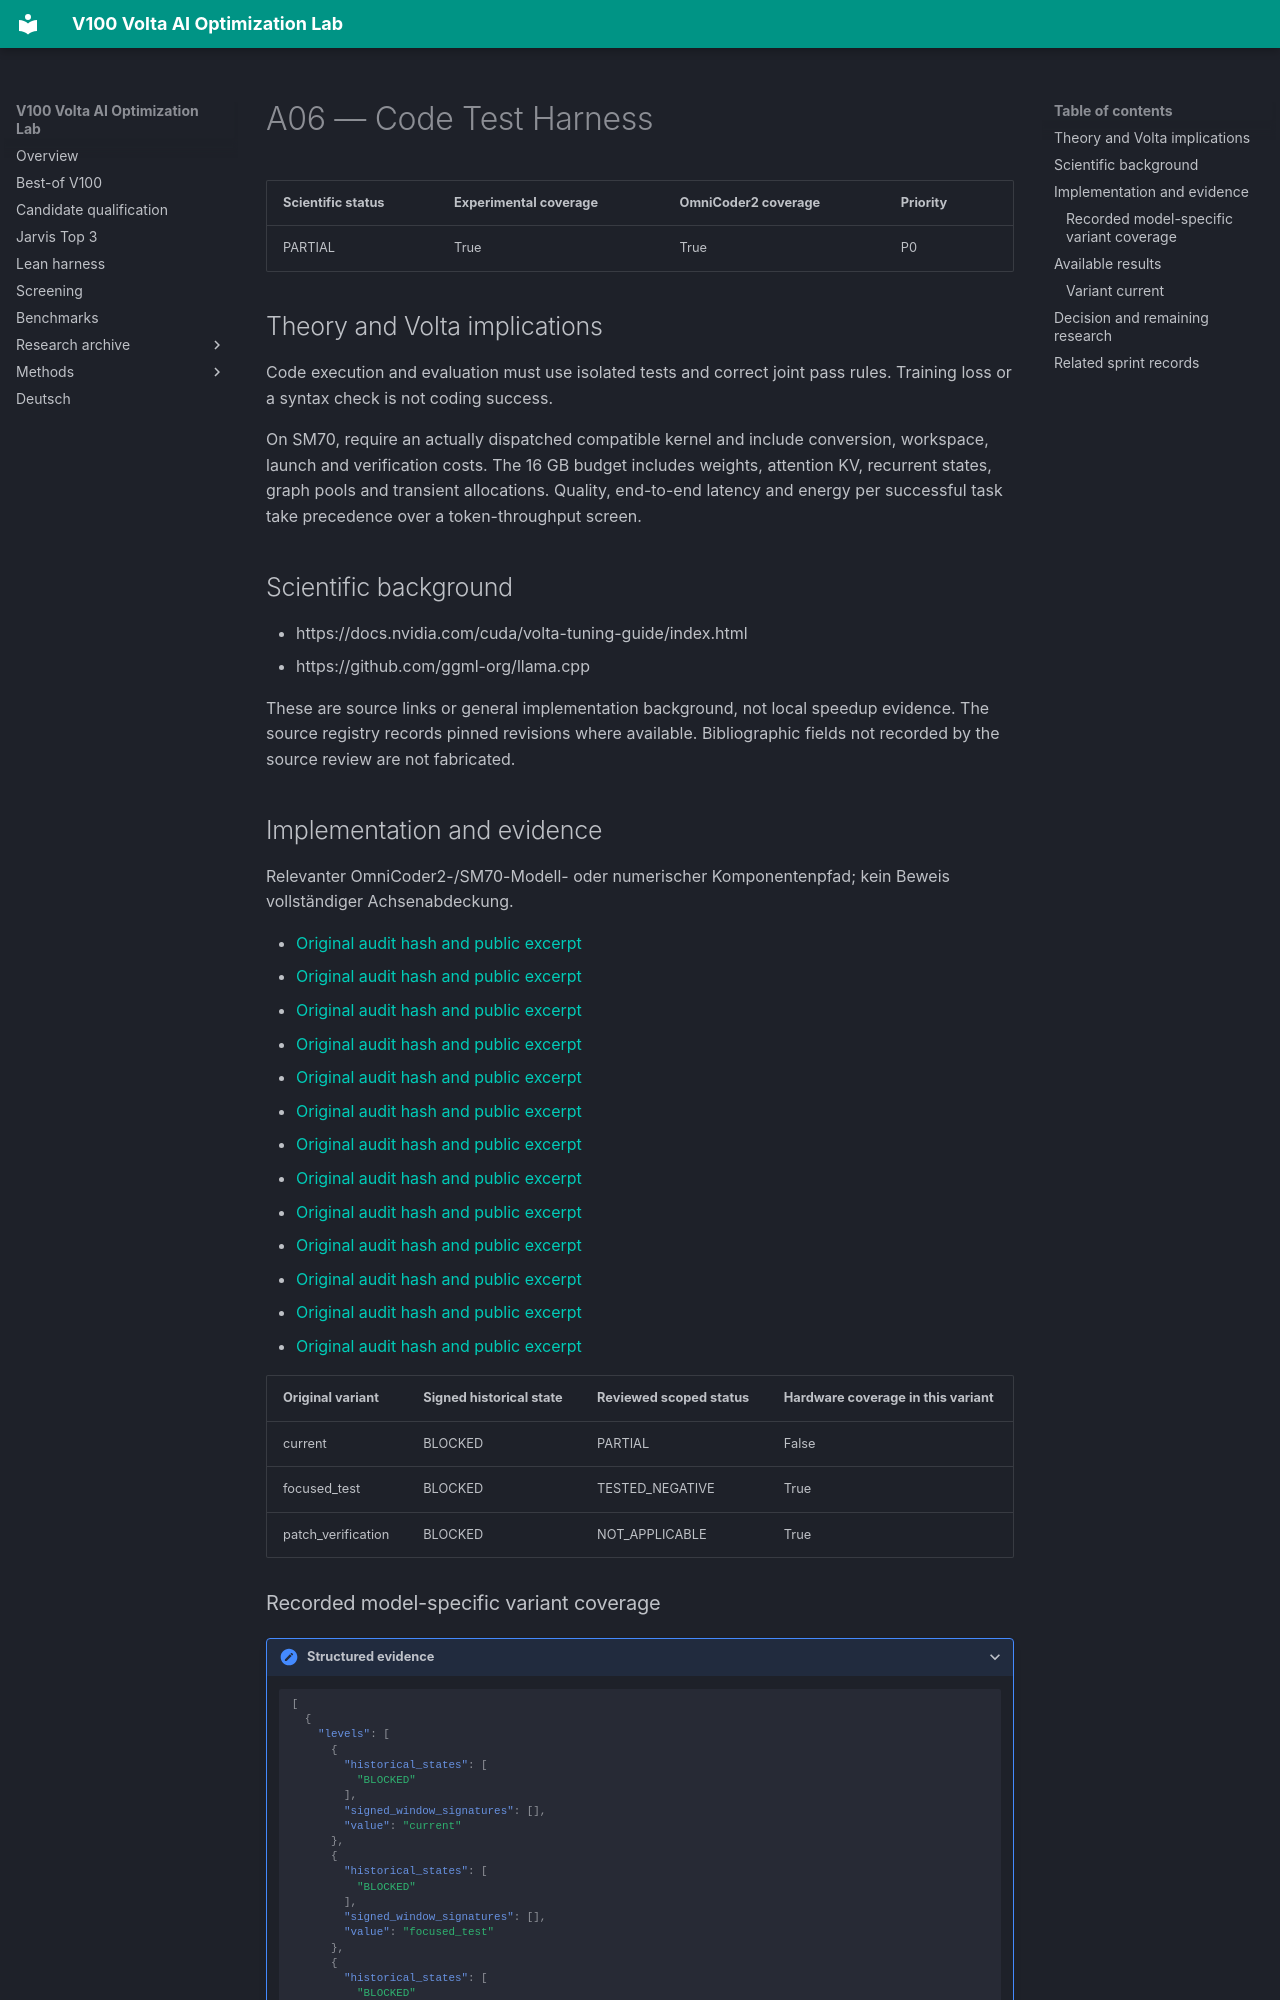

repository: Maxxxel/v100-volta-ai-optimization-lab · page: factors/A06/index.html · generator: mkdocs

# A06 — Code Test Harness

| Scientific status | Experimental coverage | OmniCoder2 coverage | Priority |
|---|---|---|---|
| PARTIAL | True | True | P0 |


## Theory and Volta implications

Code execution and evaluation must use isolated tests and correct joint pass rules. Training loss or a syntax check is not coding success.

On SM70, require an actually dispatched compatible kernel and include conversion, workspace, launch and verification costs. The 16 GB budget includes weights, attention KV, recurrent states, graph pools and transient allocations. Quality, end-to-end latency and energy per successful task take precedence over a token-throughput screen.

## Scientific background

- https://docs.nvidia.com/cuda/volta-tuning-guide/index.html
- https://github.com/ggml-org/llama.cpp

These are source links or general implementation background, not local speedup evidence. The source registry records pinned revisions where available. Bibliographic fields not recorded by the source review are not fabricated.

## Implementation and evidence

Relevanter OmniCoder2-/SM70-Modell- oder numerischer Komponentenpfad; kein Beweis vollständiger Achsenabdeckung.

- [Original audit hash and public excerpt](../audits/audit-07e0c748aa3ce4016cab.md)
- [Original audit hash and public excerpt](../audits/audit-24d3907675d816cdc4ec.md)
- [Original audit hash and public excerpt](../audits/audit-25d985a05f3d442d8f1c.md)
- [Original audit hash and public excerpt](../audits/audit-261651f358a67acc29ea.md)
- [Original audit hash and public excerpt](../audits/audit-46e12a310b5c14e20d97.md)
- [Original audit hash and public excerpt](../audits/audit-58ce709304e025ad6a62.md)
- [Original audit hash and public excerpt](../audits/audit-6e8fc40945c6d265d61b.md)
- [Original audit hash and public excerpt](../audits/audit-7be4a096b60529fdd3d1.md)
- [Original audit hash and public excerpt](../audits/audit-a0af491648ec3e01a834.md)
- [Original audit hash and public excerpt](../audits/audit-aa3173b6909f83dad10b.md)
- [Original audit hash and public excerpt](../audits/audit-b03e2e4e845bab47e372.md)
- [Original audit hash and public excerpt](../audits/audit-c70757d56c2ad9da0c46.md)
- [Original audit hash and public excerpt](../audits/audit-fa450c898c226dedfa5f.md)

| Original variant | Signed historical state | Reviewed scoped status | Hardware coverage in this variant |
|---|---|---|---|
| current | BLOCKED | PARTIAL | False |
| focused_test | BLOCKED | TESTED_NEGATIVE | True |
| patch_verification | BLOCKED | NOT_APPLICABLE | True |
